Image classification data set "datasets" (MChandraR/MangroveClassification on GitHub). Class labels (5): Bruguiera Gymnorrhiza, Lumnitzera Littorea, Rhizophora Apiculata, Sonneratia Alba, Xylocarpus Granatum.

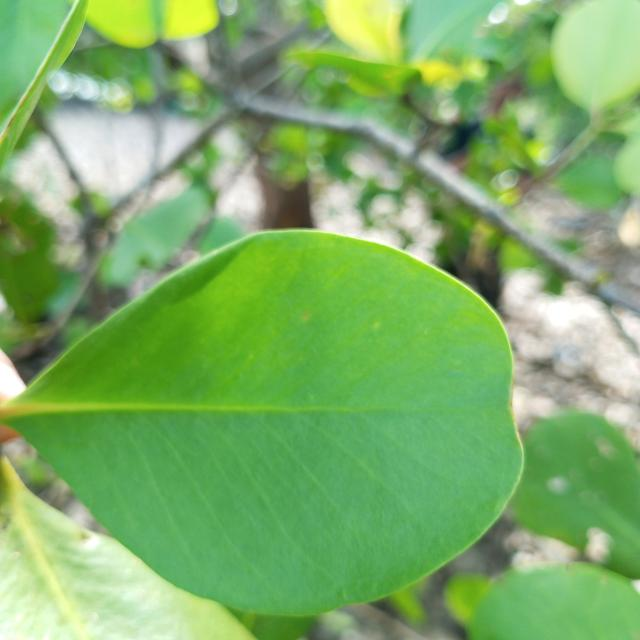
Label: Sonneratia Alba

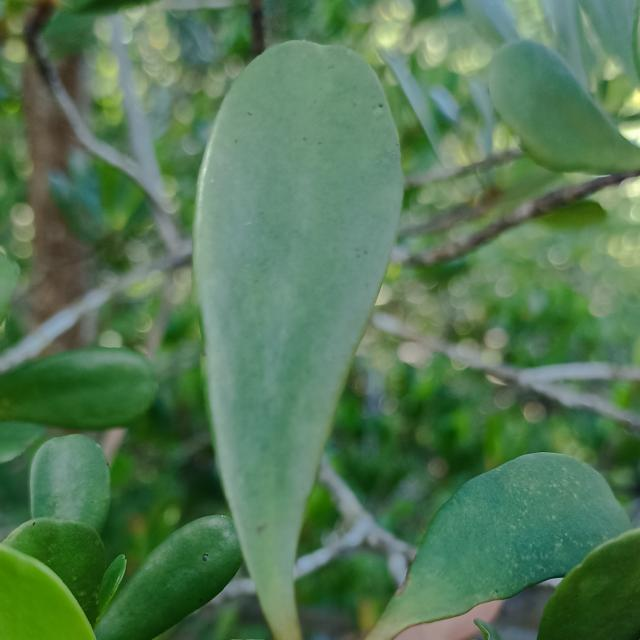
Label: Lumnitzera Littorea

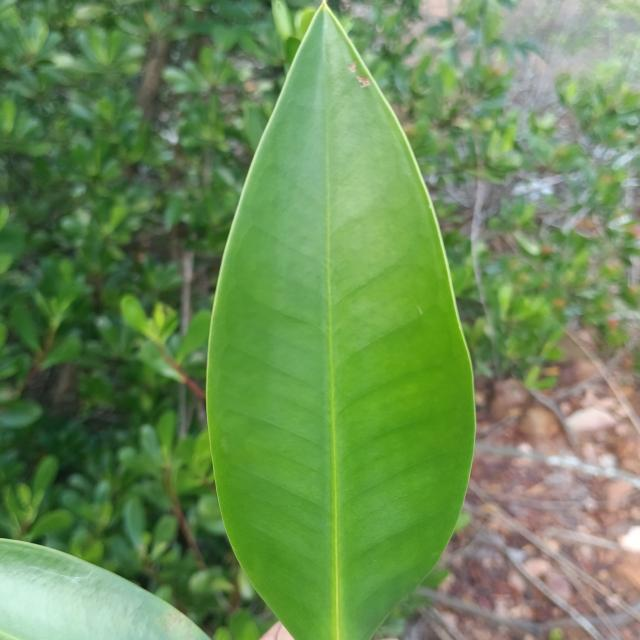
Label: Rhizophora Apiculata

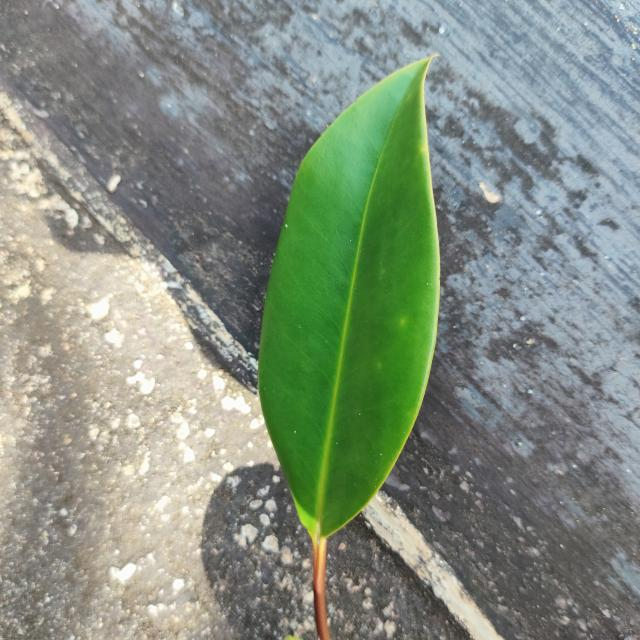
Label: Bruguiera Gymnorrhiza

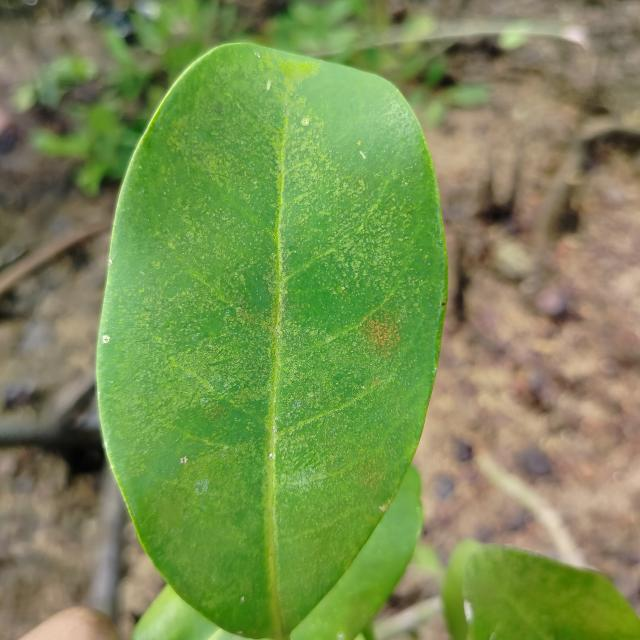
Label: Xylocarpus Granatum

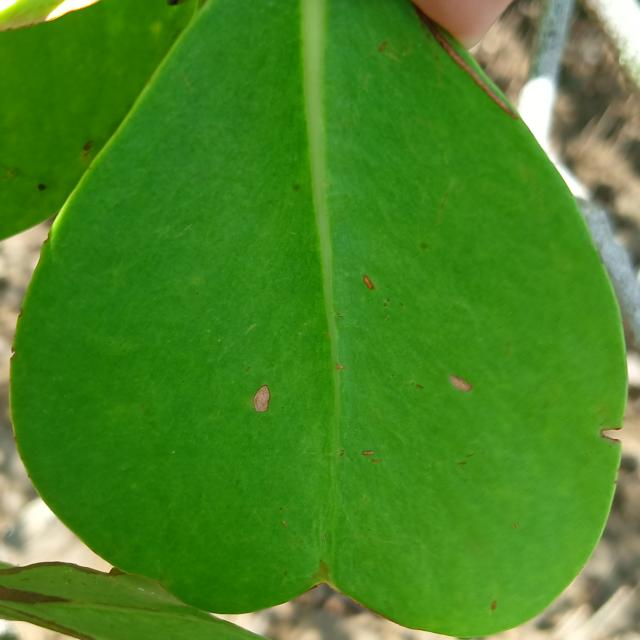
Label: Sonneratia Alba
